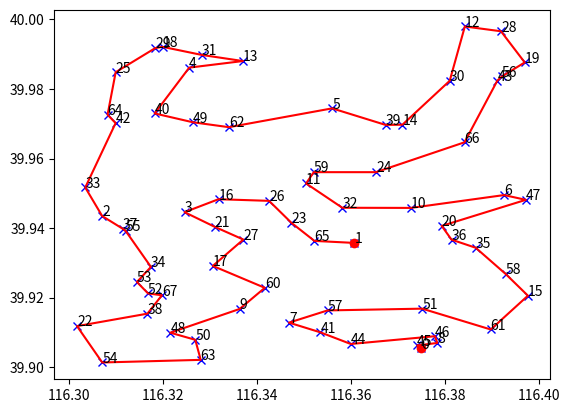

Python code for this plot:
import numpy as np
import matplotlib.pyplot as plt
import random
import copy
import time
import sys
import math
import datetime
from math import radians, cos, sin, asin, sqrt

class Ant(object):
    # 初始化
    def __init__(self,ID,distance_graph,pheromone_graph,ALPHA,BETA):
        self.city_num=len(distance_graph)
        self.distance_graph=distance_graph #距离矩阵
        self.pheromone_graph=pheromone_graph #信息素矩阵
        self.ID = ID  # ID
        (self.ALPHA, self.BETA) = (ALPHA , BETA)#蚂蚁在选择路径时  信息素与距离反比的比重
        self.path = []  # 当前蚂蚁的路径
        self.total_distance = 0.0  # 当前路径的总距离
        self.move_count = 0  # 移动次数
        self.current_city = -1  # 当前停留的城市
        self.open_table_city = [True for i in range(self.city_num)]  # 探索城市的状态
        if self.city_num >2:  #如果商店数目大于2那么就不能走city[1]
            self.open_table_city[1]=False
        #city_index = random.randint(0, self.city_num - 1)  # 随机初始出生点
        city_index=0 #初始点是开始点
        self.current_city = city_index
        self.path.append(city_index)  # 这只蚂蚁经过的路径
        self.open_table_city[city_index] = False  # 城市是否无访问
        self.move_count = 1

    # 选择下一个城市
    def _choice_next_city(self):

        next_city = -1
        select_citys_prob = [0.0 for i in range(self.city_num)]  #选择城市的可能性
        total_prob = 0.0

        # 获取去下一个城市的概率
        for i in range(self.city_num):
            if self.open_table_city[i]:
                try:
                    # 计算概率：与信息素浓度成正比，与距离成反比
                    select_citys_prob[i] = pow(self.pheromone_graph[self.current_city][i], self.ALPHA) * pow(
                        (1.0 / (self.distance_graph[self.current_city][i]+0.00001)), self.BETA)
                    total_prob += select_citys_prob[i]
                except ZeroDivisionError as e:
                    print('Ant ID: {ID}, current city: {current}, target city: {target}'.format(ID=self.ID,current=self.current_city,target=i))
                    sys.exit(1)

        # 轮盘选择城市
        if total_prob > 0.0:
            # 产生一个随机概率
            temp_prob = random.uniform(0.0, total_prob)
            for i in range(self.city_num):
                if self.open_table_city[i]:#如果城市没有被访问
                    # 轮次相减
                    temp_prob -= select_citys_prob[i]
                    if temp_prob < 0.0:
                        next_city = i
                        break

        # 未从概率产生，顺序选择一个未访问城市 如果temp_prob恰好选择了total_prob那么就在所有未去的城市中选择一个去的城市
        if next_city == -1:
            for i in range(self.city_num):
                if self.open_table_city[i]:
                    next_city = i
                    break

        # 返回下一个城市序号
        return next_city

    # 移动操作
    def _move(self, next_city):
        self.path.append(next_city)
        self.open_table_city[next_city] = False
        self.current_city = next_city
        self.move_count += 1

    #翻转操作
    def _reverse(self,start,end):#表示是protect函数
        #self.path[start:end+1]=self.path[end:start-1:-1]   #从bc  变成cb
        tmpPath=self.path.copy()
        tmpPath[start:end+1]=tmpPath[end:start-1:-1]
        return tmpPath

    def _cal_lenth(self,path):
        temp_distance = 0.0
        for i in range(1, len(path)):
            start, end = path[i], path[i - 1]
            temp_distance += self.distance_graph[start][end]
        return temp_distance

    def _need_reverse(self,start,end):
        tmpPath=self.path[start-1:end+2].copy()
        tmpPath[1:-1]=tmpPath[-2:0:-1]
        return self._cal_lenth(tmpPath) < self._cal_lenth(self.path[start-1:end+2])

    # 搜索路径
    def search_path(self):
        # 搜素路径，遍历完所有城市为止
        while self.move_count < self.city_num:
            # 移动到下一个城市
            next_city = self._choice_next_city()
            self._move(next_city)
            if self.move_count== self.city_num-1:#最后一个城市选择终点城市
                self.open_table_city[1]=True

        # 计算路径总长度
        self.total_distance=self._cal_lenth(self.path)

        i=2#步长
        while i < self.city_num-1:
            j=1#起始位置
            while j < self.city_num-i:
                if self._need_reverse(j,i+j-1):
                    self.path=self._reverse(j,i+j-1) #得到翻转之后的路径
                    self.total_distance =self._cal_lenth(self.path)  #更新总长度
                    i=2#重做整个结果
                    j=1
                j+=1
            i+=1



class tsp(object):

    def __init__(self,data_set):#data_set是所有点的经纬度坐标，label_list是这个分组的编号序列
        self.cities = data_set  # 商店的地址（经纬度信息）
        self.maxIter = 1 #蚁群算法的最大迭代次数
        self.rootNum = data_set.shape[0]#本分组的商店的数目
        (self.city_num, self.ant_num) = (self.rootNum, 30)
        (self.ALPHA, self.BETA, self.RHO, self.Q) = (1.0, 9.0, 0.5, 100.0)#蚁群算法参数
        self.distance_graph=[[0.0 for i in range(self.city_num)] for j in range(self.city_num)]
        self.pheromone_graph=[[1.0 for i in range(self.city_num)] for j in range(self.city_num)]
        self.get_Dis_Pherom()#初始化距离
        self.new()



    def transf_Dist(self,lon1, lat1, lon2, lat2):  # 经度1，纬度1，经度2，纬度2 （十进制度数）
        """
        Calculate the great circle distance between two points
        on the earth (specified in decimal degrees)
        """
        # 将十进制度数转化为弧度
        lon1, lat1, lon2, lat2 = map(radians, [lon1, lat1, lon2, lat2])

        # haversine公式
        dlon = lon2 - lon1
        dlat = lat2 - lat1
        a = sin(dlat / 2) ** 2 + cos(lat1) * cos(lat2) * sin(dlon / 2) ** 2
        c = 2 * asin(sqrt(a))
        r = 6371  # 地球平均半径，单位为公里
        return c * r * 1000


    def get_Dis_Pherom(self):
        # 初始化城市距离
        for i in range(self.city_num):
            for j in range(self.city_num):
                self.distance_graph[i][j] =self.transf_Dist(self.cities[i,0],self.cities[i,1],self.cities[j,0],self.cities[j,1])

    def new(self,evt=None):
        # 初始化信息素
        self.ants = [Ant(ID,self.distance_graph,self.pheromone_graph,self.ALPHA, self.BETA) for ID in range(self.ant_num)]  # 初始蚁群
        self.best_ant = self.ants[-1]  # 初始最优解
        self.best_ant.total_distance = (1 << 31)  # 初始最大距离
        self.iter = 0  # 初始化迭代次数


    def search_path(self,evt=None):
        while self.iter<self.maxIter:
            # 遍历每一只蚂蚁
            for ant in self.ants:
                # 搜索一条路径
                ant.search_path()
                # 与当前最优蚂蚁比较
                if ant.total_distance < self.best_ant.total_distance:
                    # 更新最优解
                    self.best_ant = copy.deepcopy(ant)
            # 更新信息素
            self.update_pheromone_gragh()
            #print("迭代次数：", self.iter, u"最佳路径总距离：", int(self.best_ant.total_distance))
            #self.draw()
            self.iter += 1
        #self.draw()
        return self.best_ant.path


    def update_pheromone_gragh(self):
        # 获取每只蚂蚁在其路径上留下的信息素
        temp_pheromone = [[0.0 for col in range(self.city_num)] for raw in range(self.city_num)]
        for ant in self.ants:
            for i in range(1, self.city_num):
                start, end = ant.path[i - 1], ant.path[i]
                # 在路径上的每两个相邻城市间留下信息素，与路径总距离反比
                temp_pheromone[start][end] += self.Q / ant.total_distance
                temp_pheromone[end][start] = temp_pheromone[start][end]

        # 更新所有城市之间的信息素，旧信息素衰减加上新迭代信息素
        for i in range(self.city_num):
            for j in range(self.city_num):
                self.pheromone_graph[i][j] = self.pheromone_graph[i][j] * self.RHO + temp_pheromone[i][j]


def draw_line(cities,bestPath):
    city_num=cities.shape[0]
    ax = plt.subplot(111)
    ax.plot(cities[:, 0], cities[:, 1], 'x', color='blue')
    ax.plot(cities[0,0],cities[0,1],'ro')
    ax.plot(cities[1, 0], cities[1, 1], 'ro')
    for i in range(city_num):
        ax.text(cities[i, 0], cities[i, 1], str(i))
    ax.plot(cities[bestPath, 0], cities[bestPath, 1], color='red')
    plt.show()

def notInList(lon,lat,pointList):
    for i in range(0,len(pointList)):
        if abs(lon-pointList[i][0])<=0.000001 and abs(lat-pointList[i][1])<=0.000001:
            return i
    return len(pointList)

def get_route(startlon,startlat,endlon,endlat,pointdarry):
    pointList=pointdarry.tolist()
    listLen=len(pointList)
    sameIndex=notInList(startlon,startlat,pointList)
    if sameIndex < listLen:
        pointList.pop(sameIndex)
    sameIndex = notInList(endlon, endlat, pointList)
    if sameIndex < listLen:
        pointList.pop(sameIndex)
    coordinateList=[[startlon,startlat],[endlon, endlat]]
    coordinateList+=pointList
    dataSet=np.array(coordinateList)
    pathList = tsp(dataSet).search_path()
    draw_line(dataSet, pathList)
    resultList=[]
    for i in range(len(pathList)):
        if i>0 :
            if coordinateList[pathList[i]][0]==coordinateList[pathList[i-1]][0] and coordinateList[pathList[i]][1]==coordinateList[pathList[i-1]][1]:
                continue
            else :
                resultList.append(coordinateList[pathList[i]])
        else :
            resultList.append(coordinateList[pathList[i]])
    return resultList



if __name__ == '__main__':

    point_num = 66  # 点的数目
    random.seed(point_num)
    data_set = np.array(  # 生成point_num个随机的经纬坐标信息
        [[(random.random() * 100000 + 116300000) / 1000000, (random.random() * 100000 + 39900000) / 1000000] for i in
         range(point_num)])

    #其中第0个点是起点，第1个点是终点

    resultList=get_route(116.37494599868327, 39.905368158173204, 116.36079610914554, 39.93572462665125,data_set)

    print(resultList)
    print(len(resultList))



